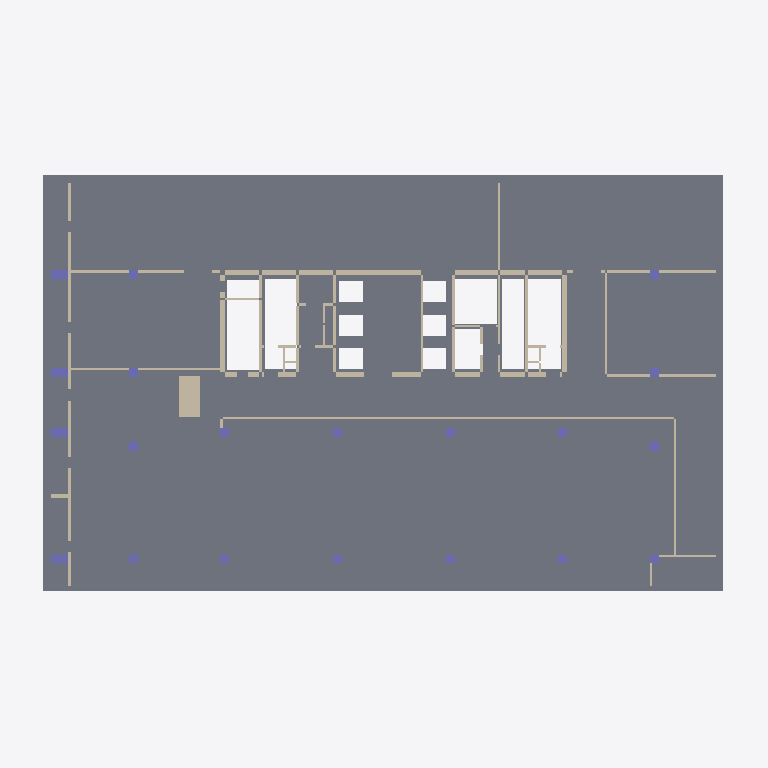
Plan cut of the same IFC building model at storey 'B8' (level -30.60 m, cut at -29.20 m), seen from above with north up, elements coloured by IFC class: 55 walls (beige), 20 columns (violet), 1 slab (grey). Cut surfaces are drawn darker.
Extent 56.8 m × 35.8 m × 118.9 m (x, y, z). Storeys (28): B8 at -30.60 m; B7 at -27.00 m; B6 at -23.40 m; B5 at -19.80 m; B4 at -16.20 m; B3 at -12.60 m; B2 at -9.00 m; B1 at -5.00 m; F01 at 0.00 m; F02 at 6.00 m; F03 at 11.00 m; F04 at 15.80 m; F05 at 20.60 m; F06 at 25.40 m; F07 at 30.20 m; F08 at 34.40 m. Elements (2485): 2039 IfcWall, 342 IfcColumn, 72 IfcCurtainWall, 28 IfcSlab, 4 IfcBuildingElementProxy.

HEADER;
FILE_DESCRIPTION(('ViewDefinition [CoordinationView]'),'2;1');
FILE_NAME('','2026-09-10T21:22:48',(''),(''),'IfcOpenShell 0.8.0','IfcOpenShell 0.8.0','');
FILE_SCHEMA(('IFC4'));
ENDSEC;
DATA;
#8=IFCPROJECT('1KrXR8Bt145RVrwbGl_NyU',$,'Jeongrim3 INNOCEAN - Preliminary PDF conversion',$,$,$,$,(#3),#7);
#12=IFCSITE('2BQ2nGr9T7LhZO0Sk5tZ7Y',$,'Site',$,$,#11,$,$,.ELEMENT.,$,$,$,$,$);
#16=IFCBUILDING('2ztq_5Z8L5sxzWY26nrBOe',$,'INNOCEAN',$,$,#15,$,$,.ELEMENT.,$,$,$);
#22=IFCBUILDINGSTOREY('1hMYeOmaPByOa4as1fT_od',$,'B8',$,$,#21,$,$,.ELEMENT.,-30600.0);
#1047=IFCBUILDINGSTOREY('0bZSBv5IzBneYcprOuRntA',$,'B7',$,$,#1046,$,$,.ELEMENT.,-27000.0);
#1988=IFCBUILDINGSTOREY('1HxjjRs1D6zRD9_tGdTkYo',$,'B6',$,$,#1987,$,$,.ELEMENT.,-23400.0);
#2989=IFCBUILDINGSTOREY('2RUG9Jx7nBAehxYjURvFre',$,'B5',$,$,#2988,$,$,.ELEMENT.,-19800.0);
#3990=IFCBUILDINGSTOREY('0IYnICbJ52HfO0ZZEZtIZc',$,'B4',$,$,#3989,$,$,.ELEMENT.,-16200.0);
#4979=IFCBUILDINGSTOREY('2WMyBw1pf4wvI37_gWqjnE',$,'B3',$,$,#4978,$,$,.ELEMENT.,-12600.0);
#5980=IFCBUILDINGSTOREY('0IAmUdNoz9GORU9xiJ9N03',$,'B2',$,$,#5979,$,$,.ELEMENT.,-9000.0);
#6885=IFCBUILDINGSTOREY('2BKNb26_jCuAVJFoI34xYU',$,'B1',$,$,#6884,$,$,.ELEMENT.,-5000.0);
#7958=IFCBUILDINGSTOREY('0Pdzn5bAf3E8htjzTnvIbG',$,'F01',$,$,#7957,$,$,.ELEMENT.,0.0);
#8875=IFCBUILDINGSTOREY('1C7AfS6UH8k8$pYPsMY2zR',$,'F02',$,$,#8874,$,$,.ELEMENT.,6000.0);
#9804=IFCBUILDINGSTOREY('2_I4ehyv10NOuDtYO36MyU',$,'F03',$,$,#9803,$,$,.ELEMENT.,11000.0);
#10841=IFCBUILDINGSTOREY('2Y_jM_q854kA6RGbcciwz1',$,'F04',$,$,#10840,$,$,.ELEMENT.,15800.0);
#12118=IFCBUILDINGSTOREY('0u7doCWUf6fOjlBzsWFh6O',$,'F05',$,$,#12117,$,$,.ELEMENT.,20600.0);
#13287=IFCBUILDINGSTOREY('3C$fIs3hvFCu7YlsszssyO',$,'F06',$,$,#13286,$,$,.ELEMENT.,25400.0);
#14288=IFCBUILDINGSTOREY('3Hm_M3kSL6HhyGdYdhIufY',$,'F07',$,$,#14287,$,$,.ELEMENT.,30200.0);
#15481=IFCBUILDINGSTOREY('3lsKyrH_vFdOOxUpyvi8IQ',$,'F08',$,$,#15480,$,$,.ELEMENT.,34400.0);
#16674=IFCBUILDINGSTOREY('1QKVwm4h9DQBGu2tJeQHxX',$,'F09',$,$,#16673,$,$,.ELEMENT.,38600.0);
#17867=IFCBUILDINGSTOREY('1Qrd9QGrz18A1Rsh_jMznn',$,'F10',$,$,#17866,$,$,.ELEMENT.,42800.0);
#19060=IFCBUILDINGSTOREY('0TvWHOQYXBXRUPvgcfZuKT',$,'F11',$,$,#19059,$,$,.ELEMENT.,47000.0);
#20253=IFCBUILDINGSTOREY('0ohKynziPCiwKfPkTHR5sf',$,'F12',$,$,#20252,$,$,.ELEMENT.,51200.0);
#21446=IFCBUILDINGSTOREY('2L6DNx91P1_u0$o7FWoiq9',$,'F13',$,$,#21445,$,$,.ELEMENT.,55400.0);
#22639=IFCBUILDINGSTOREY('1kMYkMCXv1TgtZXHuozkSs',$,'F14',$,$,#22638,$,$,.ELEMENT.,59600.0);
#23808=IFCBUILDINGSTOREY('0zJqGYyQfCpR7EBu_636Ld',$,'F15',$,$,#23807,$,$,.ELEMENT.,63800.0);
#24977=IFCBUILDINGSTOREY('0vSjTJjhPEfxLXleq$6GmJ',$,'F16',$,$,#24976,$,$,.ELEMENT.,68000.0);
#26146=IFCBUILDINGSTOREY('2OEQ24MwH9JR5rFxSqKFpN',$,'F17',$,$,#26145,$,$,.ELEMENT.,72200.0);
#27495=IFCBUILDINGSTOREY('11MCLiGpb3aB7EsRgjGFO0',$,'F18',$,$,#27494,$,$,.ELEMENT.,76400.0);
#28760=IFCBUILDINGSTOREY('2pRREXu0HCOBF1yS4vkzPz',$,'F19',$,$,#28759,$,$,.ELEMENT.,80600.0);
#29701=IFCBUILDINGSTOREY('0uBItWyUD3_Qnwd0jHD93Q',$,'RF',$,$,#29700,$,$,.ELEMENT.,84800.0);
#30=IFCSLAB('0i0WojUy59vOch698z5rnt',$,'B8_Slab_B8_001','Footprint and voids visually traced; thickness assumed 250 mm',$,#28,#29,$,$);
#366=IFCWALL('2Cz6wxaGv2L8DfTbQMq8Us',$,'B8_Walls_B8_028','Wall-layer closed loops and paired parallel lines 75-425 mm; incomplete/unclassified partitions remain in reference',$,#364,#365,$,$);
#78=IFCWALL('2UuPAUoXDD8ww3T4yFdIuh',$,'B8_Walls_B8_004','Wall-layer closed loops and paired parallel lines 75-425 mm; incomplete/unclassified partitions remain in reference',$,#76,#77,$,$);
#102=IFCWALL('2_G3t1JIv7NgjV5zu5DAEV',$,'B8_Walls_B8_006','Wall-layer closed loops and paired parallel lines 75-425 mm; incomplete/unclassified partitions remain in reference',$,#100,#101,$,$);
#714=IFCWALL('1veJKwIdD7mhBxL1v6ewoK',$,'B8_Walls_B8_057','Wall-layer closed loops and paired parallel lines 75-425 mm; incomplete/unclassified partitions remain in reference',$,#712,#713,$,$);
#114=IFCWALL('3CzEPnZlbBjh58tS1ulzbf',$,'B8_Walls_B8_007','Wall-layer closed loops and paired parallel lines 75-425 mm; incomplete/unclassified partitions remain in reference',$,#112,#113,$,$);
#594=IFCWALL('2R3xbOLdf2FeSyo0X$NdE2',$,'B8_Walls_B8_047','Wall-layer closed loops and paired parallel lines 75-425 mm; incomplete/unclassified partitions remain in reference',$,#592,#593,$,$);
#462=IFCWALL('2yxfmhbWD1efB9bMhOC3Mp',$,'B8_Walls_B8_036','Wall-layer closed loops and paired parallel lines 75-425 mm; incomplete/unclassified partitions remain in reference',$,#460,#461,$,$);
#654=IFCWALL('1Tjp1Heyn9PRc2OSUWnm9J',$,'B8_Walls_B8_052','Wall-layer closed loops and paired parallel lines 75-425 mm; incomplete/unclassified partitions remain in reference',$,#652,#653,$,$);
#54=IFCWALL('3T7KAmrZPDVg8VAfUKsOsL',$,'B8_Walls_B8_002','Wall-layer closed loops and paired parallel lines 75-425 mm; incomplete/unclassified partitions remain in reference',$,#52,#53,$,$);
#198=IFCWALL('30KMzXokP7eBQt5Unp$yR7',$,'B8_Walls_B8_014','Wall-layer closed loops and paired parallel lines 75-425 mm; incomplete/unclassified partitions remain in reference',$,#196,#197,$,$);
#90=IFCWALL('2pcZ1F6wzC_xxUe0hp7GzA',$,'B8_Walls_B8_005','Wall-layer closed loops and paired parallel lines 75-425 mm; incomplete/unclassified partitions remain in reference',$,#88,#89,$,$);
#210=IFCWALL('1KEBPFHMH9HRkDv4DEAXKs',$,'B8_Walls_B8_015','Wall-layer closed loops and paired parallel lines 75-425 mm; incomplete/unclassified partitions remain in reference',$,#208,#209,$,$);
#606=IFCWALL('1dvytlSaLCAe4IHQQOvKfH',$,'B8_Walls_B8_048','Wall-layer closed loops and paired parallel lines 75-425 mm; incomplete/unclassified partitions remain in reference',$,#604,#605,$,$);
#726=IFCWALL('0A9Qm2Ncz2ORhDeQU1yoml',$,'B8_Walls_B8_058','Wall-layer closed loops and paired parallel lines 75-425 mm; incomplete/unclassified partitions remain in reference',$,#724,#725,$,$);
#546=IFCWALL('2cLqaK7Nz08RRO8V9kN8wG',$,'B8_Walls_B8_043','Wall-layer closed loops and paired parallel lines 75-425 mm; incomplete/unclassified partitions remain in reference',$,#544,#545,$,$);
#630=IFCWALL('19p9rZXE172eixY3WaQBFG',$,'B8_Walls_B8_050','Wall-layer closed loops and paired parallel lines 75-425 mm; incomplete/unclassified partitions remain in reference',$,#628,#629,$,$);
#678=IFCWALL('0S6vLInf121OhhcQOsYLHR',$,'B8_Walls_B8_054','Wall-layer closed loops and paired parallel lines 75-425 mm; incomplete/unclassified partitions remain in reference',$,#676,#677,$,$);
#786=IFCWALL('3U_04DEFz6SuWdyydG2Sse',$,'B8_Walls_B8_063','Wall-layer closed loops and paired parallel lines 75-425 mm; incomplete/unclassified partitions remain in reference',$,#784,#785,$,$);
#318=IFCWALL('21jSFkOcb0BBoYSlkGV$mp',$,'B8_Walls_B8_024','Wall-layer closed loops and paired parallel lines 75-425 mm; incomplete/unclassified partitions remain in reference',$,#316,#317,$,$);
#330=IFCWALL('2v2lNKWNH33wl1a7Y2gTMh',$,'B8_Walls_B8_025','Wall-layer closed loops and paired parallel lines 75-425 mm; incomplete/unclassified partitions remain in reference',$,#328,#329,$,$);
#342=IFCWALL('3YLhyKXhD9N9Hc0KmYyeF7',$,'B8_Walls_B8_026','Wall-layer closed loops and paired parallel lines 75-425 mm; incomplete/unclassified partitions remain in reference',$,#340,#341,$,$);
#738=IFCWALL('3fwHHLmK9EKh8uSz_ftf1$',$,'B8_Walls_B8_059','Wall-layer closed loops and paired parallel lines 75-425 mm; incomplete/unclassified partitions remain in reference',$,#736,#737,$,$);
#66=IFCWALL('2m1co2tgPDuQWUqVENZi84',$,'B8_Walls_B8_003','Wall-layer closed loops and paired parallel lines 75-425 mm; incomplete/unclassified partitions remain in reference',$,#64,#65,$,$);
#858=IFCCOLUMN('3781JYqEvAFAx1nt_e365V',$,'B8_Columns_B8_006','PDF vector recovery',$,#856,#857,$,$);
#966=IFCCOLUMN('2Wemp7D1rDn8uj5nLqIisQ',$,'B8_Columns_B8_015','PDF vector recovery',$,#964,#965,$,$);
#978=IFCCOLUMN('3ejj8V9KXBb9Q$U$3RgCh_',$,'B8_Columns_B8_016','PDF vector recovery',$,#976,#977,$,$);
#570=IFCWALL('2JoYxVzqb4D8TMjJSIL0md',$,'B8_Walls_B8_045','Wall-layer closed loops and paired parallel lines 75-425 mm; incomplete/unclassified partitions remain in reference',$,#568,#569,$,$);
#390=IFCWALL('2KVDkvx5f77BFRbW$RSbe$',$,'B8_Walls_B8_030','Wall-layer closed loops and paired parallel lines 75-425 mm; incomplete/unclassified partitions remain in reference',$,#388,#389,$,$);
#510=IFCWALL('0Pp1gKPYX78RKSrOOMUU0r',$,'B8_Walls_B8_040','Wall-layer closed loops and paired parallel lines 75-425 mm; incomplete/unclassified partitions remain in reference',$,#508,#509,$,$);
#378=IFCWALL('3v$QvQ3Pb3zuYYn3MOwVYN',$,'B8_Walls_B8_029','Wall-layer closed loops and paired parallel lines 75-425 mm; incomplete/unclassified partitions remain in reference',$,#376,#377,$,$);
#126=IFCWALL('1ah5iqtPT0DeJqJyZUl$ZO',$,'B8_Walls_B8_008','Wall-layer closed loops and paired parallel lines 75-425 mm; incomplete/unclassified partitions remain in reference',$,#124,#125,$,$);
#954=IFCCOLUMN('3W6k2w61v3sBKqFfFFu5EN',$,'B8_Columns_B8_014','PDF vector recovery',$,#952,#953,$,$);
#474=IFCWALL('1JVygBT7P3_9UbdMFysQpU',$,'B8_Walls_B8_037','Wall-layer closed loops and paired parallel lines 75-425 mm; incomplete/unclassified partitions remain in reference',$,#472,#473,$,$);
#666=IFCWALL('3II4D6cdjBzBv$U5z4W47k',$,'B8_Walls_B8_053','Wall-layer closed loops and paired parallel lines 75-425 mm; incomplete/unclassified partitions remain in reference',$,#664,#665,$,$);
#774=IFCWALL('0txMdKVcf96hVUa_$5BEip',$,'B8_Walls_B8_062','Wall-layer closed loops and paired parallel lines 75-425 mm; incomplete/unclassified partitions remain in reference',$,#772,#773,$,$);
#414=IFCWALL('238r2I59r52ehMwXLJTEW3',$,'B8_Walls_B8_032','Wall-layer closed loops and paired parallel lines 75-425 mm; incomplete/unclassified partitions remain in reference',$,#412,#413,$,$);
#402=IFCWALL('08AaHA$Sz5AP3iqv7B$YI6',$,'B8_Walls_B8_031','Wall-layer closed loops and paired parallel lines 75-425 mm; incomplete/unclassified partitions remain in reference',$,#400,#401,$,$);
#618=IFCWALL('0QQ$29FmbA0wThF4SFNahX',$,'B8_Walls_B8_049','Wall-layer closed loops and paired parallel lines 75-425 mm; incomplete/unclassified partitions remain in reference',$,#616,#617,$,$);
#234=IFCWALL('1u4zrQ9S51yvTb4gE2yiex',$,'B8_Walls_B8_017','Wall-layer closed loops and paired parallel lines 75-425 mm; incomplete/unclassified partitions remain in reference',$,#232,#233,$,$);
#534=IFCWALL('1j4MbJK6P35AJpx1MiOZwg',$,'B8_Walls_B8_042','Wall-layer closed loops and paired parallel lines 75-425 mm; incomplete/unclassified partitions remain in reference',$,#532,#533,$,$);
#138=IFCWALL('2PtEZcTnX41gr4PwpziPzZ',$,'B8_Walls_B8_009','Wall-layer closed loops and paired parallel lines 75-425 mm; incomplete/unclassified partitions remain in reference',$,#136,#137,$,$);
#690=IFCWALL('3PwcnDVED48hWYLwBJE24H',$,'B8_Walls_B8_055','Wall-layer closed loops and paired parallel lines 75-425 mm; incomplete/unclassified partitions remain in reference',$,#688,#689,$,$);
#42=IFCWALL('1yurhrhP58QxPJPrVWJ654',$,'B8_Walls_B8_001','Wall-layer closed loops and paired parallel lines 75-425 mm; incomplete/unclassified partitions remain in reference',$,#40,#41,$,$);
#486=IFCWALL('20kTLw8Wz7wxz8_mLx5sh_',$,'B8_Walls_B8_038','Wall-layer closed loops and paired parallel lines 75-425 mm; incomplete/unclassified partitions remain in reference',$,#484,#485,$,$);
#282=IFCWALL('3DGu5lB5X31RZKOG4Hc9XU',$,'B8_Walls_B8_021','Wall-layer closed loops and paired parallel lines 75-425 mm; incomplete/unclassified partitions remain in reference',$,#280,#281,$,$);
#582=IFCWALL('1rtyZPiPjA7PvcdH5aw3lD',$,'B8_Walls_B8_046','Wall-layer closed loops and paired parallel lines 75-425 mm; incomplete/unclassified partitions remain in reference',$,#580,#581,$,$);
#810=IFCCOLUMN('1UP_8QLx9FhhYRnPreG8wy',$,'B8_Columns_B8_002','PDF vector recovery',$,#808,#809,$,$);
#822=IFCCOLUMN('0F663ltQvDRgHHs1PHcywe',$,'B8_Columns_B8_003','PDF vector recovery',$,#820,#821,$,$);
#846=IFCCOLUMN('3wvf07G7X64OcFrLH3WMca',$,'B8_Columns_B8_005','PDF vector recovery',$,#844,#845,$,$);
#834=IFCCOLUMN('2PMS32YIf0zftqyPThZPq_',$,'B8_Columns_B8_004','PDF vector recovery',$,#832,#833,$,$);
#918=IFCCOLUMN('21vV51BN91Nhx7YS9f0HpU',$,'B8_Columns_B8_011','PDF vector recovery',$,#916,#917,$,$);
#906=IFCCOLUMN('0GGviQt6nCoBvxCG__4xaD',$,'B8_Columns_B8_010','PDF vector recovery',$,#904,#905,$,$);
#930=IFCCOLUMN('26KEpwNb99K8$FMAIv$zMg',$,'B8_Columns_B8_012','PDF vector recovery',$,#928,#929,$,$);
#990=IFCCOLUMN('1jxlA6XIf3RO_ExJuyW92Y',$,'B8_Columns_B8_017','PDF vector recovery',$,#988,#989,$,$);
#1002=IFCCOLUMN('3lJH$puZ13ZQTnu4ImlSwe',$,'B8_Columns_B8_018','PDF vector recovery',$,#1000,#1001,$,$);
#1038=IFCCOLUMN('0z8DriGurEZOX_GrfHTwnz',$,'B8_Columns_B8_021','PDF vector recovery',$,#1036,#1037,$,$);
#642=IFCWALL('11TPtENoj77RHSC$QRGQEo',$,'B8_Walls_B8_051','Wall-layer closed loops and paired parallel lines 75-425 mm; incomplete/unclassified partitions remain in reference',$,#640,#641,$,$);
ENDSEC;
